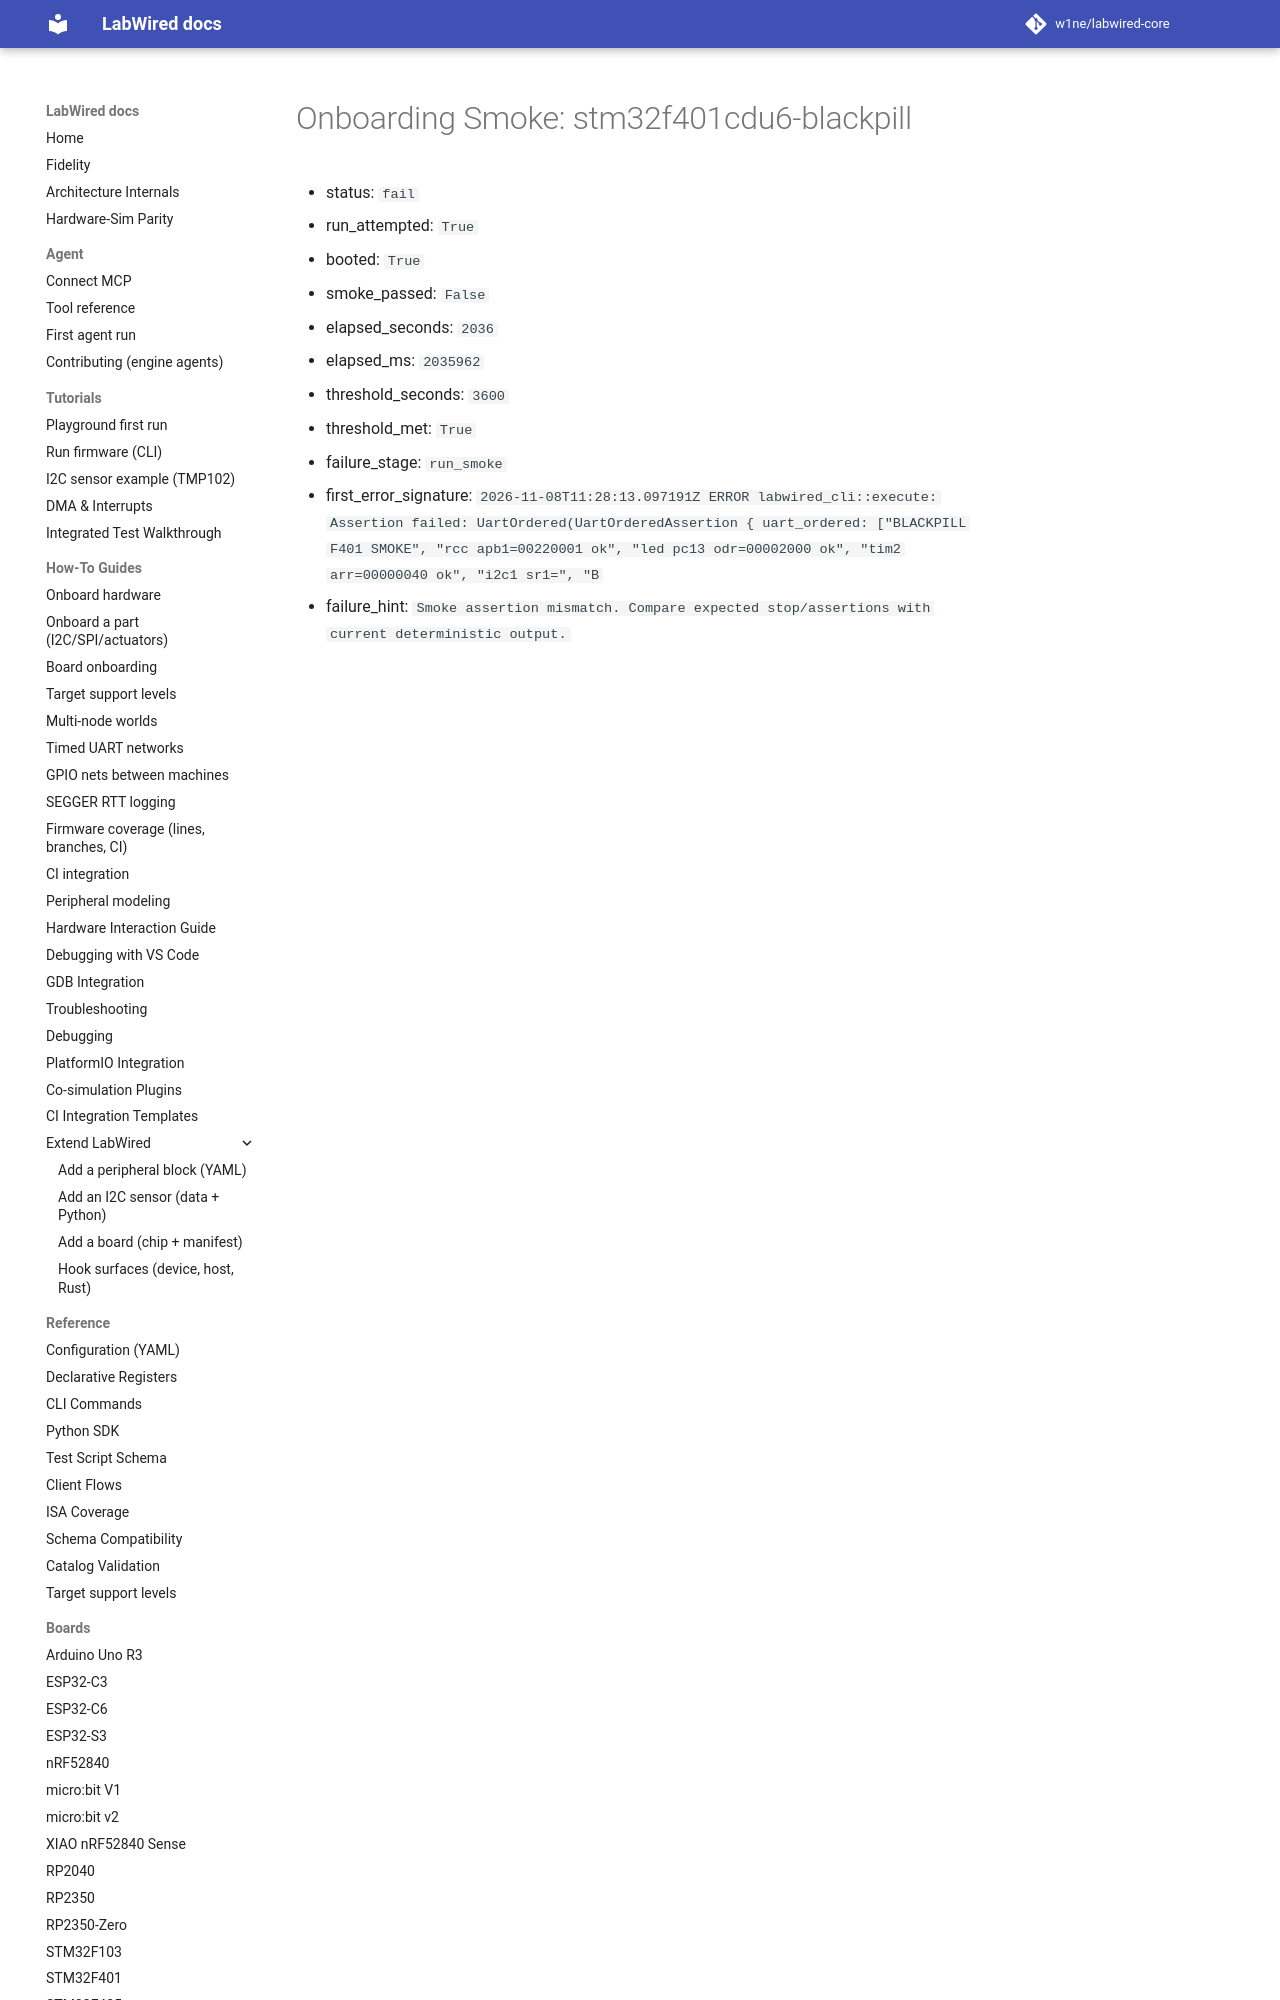

repository: CrispStrobe/labwired-core · page: coverage/renode-onboarding/attempt-history/stm32f401cdu6-blackpill/2026-11-08-i2c1-pe-and-gpio-edges-failure/onboarding-summary/index.html · generator: mkdocs

# Onboarding Smoke: stm32f401cdu6-blackpill

- status: `fail`
- run_attempted: `True`
- booted: `True`
- smoke_passed: `False`
- elapsed_seconds: `2036`
- elapsed_ms: `2035962`
- threshold_seconds: `3600`
- threshold_met: `True`
- failure_stage: `run_smoke`
- first_error_signature: `20
